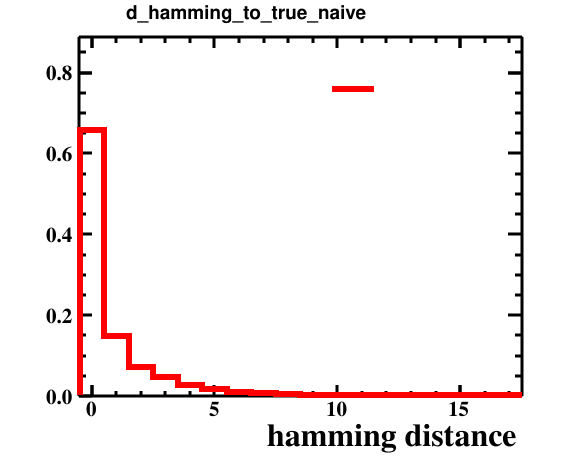

Values plotted in this chart, from the file beside it:
bin_low_edge, contents, xtitle, binlabel
-1.5, 0.0, hamming distance, 
-0.5, 0.6571, hamming distance, 
0.5, 0.1487, hamming distance, 
1.5, 0.0731, hamming distance, 
2.5, 0.0463, hamming distance, 
3.5, 0.0279, hamming distance, 
4.5, 0.0185, hamming distance, 
5.5, 0.0092, hamming distance, 
6.5, 0.0088, hamming distance, 
7.5, 0.004, hamming distance, 
8.5, 0.0016, hamming distance, 
9.5, 0.002, hamming distance, 
10.5, 0.0014, hamming distance, 
11.5, 0.0005, hamming distance, 
12.5, 0.0004, hamming distance, 
13.5, 0.0002, hamming distance, 
14.5, 0.0002, hamming distance, 
15.5, 0.0, hamming distance, 
16.5, 9.999999747378752e-05, hamming distance, 
17.5, 0.0, hamming distance, 
